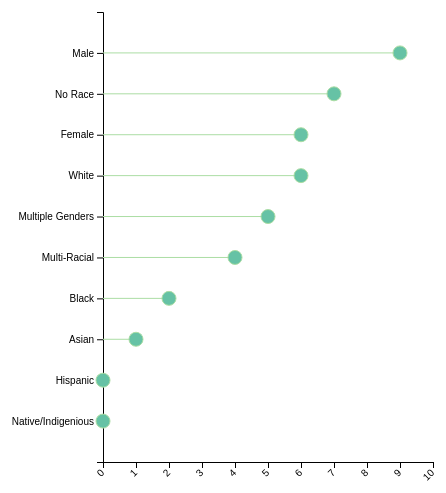
D3 v4 page, settled after 360 driven frames (6 s of simulated time); the page loaded 1 data file(s).



    // set the dimensions and margins of the graph
    var margin = {top: 10, right: 30, bottom: 40, left: 100},
        width = 460 - margin.left - margin.right,
        height = 500 - margin.top - margin.bottom;
    
    // append the svg object to the body of the page
    var svg = d3.select("#my_dataviz")
      .append("svg")
        .attr("width", width + margin.left + margin.right)
        .attr("height", height + margin.top + margin.bottom)
      .append("g")
        .attr("transform",
              "translate(" + margin.left + "," + margin.top + ")");
    
    // Parse the Data
    d3.csv("disney_racesex.csv", function(data) {
    
    // sort data
    data.sort(function(b, a) {
      return a.Value - b.Value;
    });
    
    // Add X axis
    var x = d3.scaleLinear()
        .domain([0, 10])
        .range([ 0, width]);
    svg.append("g")
        .attr("transform", "translate(0," + height + ")")
        .call(d3.axisBottom(x))
        .selectAll("text")
        .attr("transform", "translate(-10,0)rotate(-45)")
        .style("text-anchor", "end");
    
    // Y axis
    var y = d3.scaleBand()
        .range([ 0, height ])
        .domain(data.map(function(d) { return d.Name; }))
        .padding(1);
        svg.append("g")
        .call(d3.axisLeft(y))
    
    // Lines
    svg.selectAll("myline")
        .data(data)
        .enter()
        .append("line")
        .attr("x1", x(0))
        .attr("x2", x(0))
        .attr("y1", function(d) { return y(d.Name); })
        .attr("y2", function(d) { return y(d.Name); })
        .attr("stroke", "#abdda4")
    
    // Circles -> start at X=0
    svg.selectAll("mycircle")
        .data(data)
        .enter()
        .append("circle")
        .attr("cx", x(0) )
        .attr("cy", function(d) { return y(d.Name); })
        .attr("r", "7")
        //.style("fill", "#e6f598")
        .style("fill", "#66c2a5")
        .attr("stroke", "#abdda4")
        //["#9e0142","#d53e4f","#f46d43","#fdae61","#fee08b","#e6f598","#abdda4","#66c2a5","#3288bd","#5e4fa2"]
    // Change the X coordinates of line and circle
    svg.selectAll("circle")
      .transition()
      .duration(2000)
      .attr("cx", function(d) { return x(d.Value); })
    
    svg.selectAll("line")
      .transition()
      .duration(2000)
      .attr("x1", function(d) { return x(d.Value); })
    
    })
    
    

### data: disney_racesex.csv
Name, Value, Origin
Male, 9, Disney
Female, 6, Disney
Multiple Genders, 5, Disney
Black, 2, Disney
White, 6, Disney
Hispanic, 0, Disney
Asian, 1, Disney
Native/Indigenious, 0, Disney
Multi-Racial, 4, Disney
No Race, 7, Disney